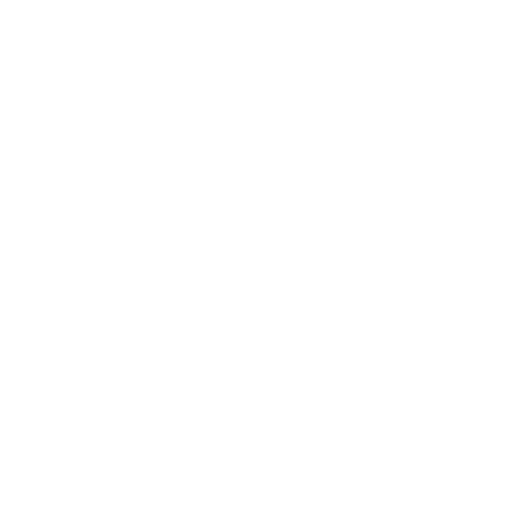
t = 0.00 s
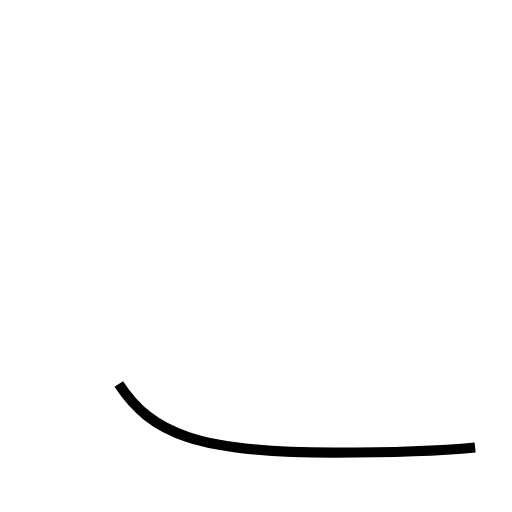
t = 1.11 s
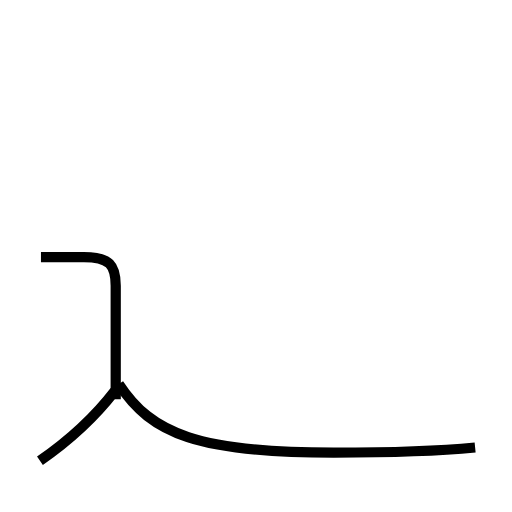
t = 2.01 s
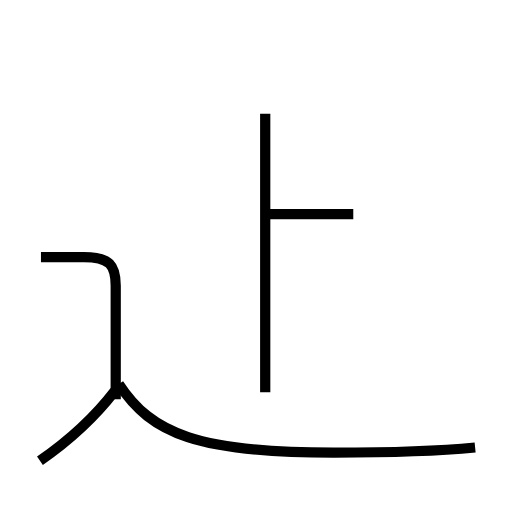
t = 3.09 s
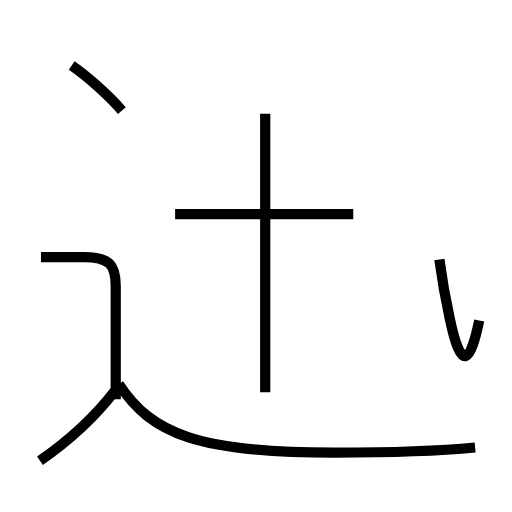
t = 3.96 s
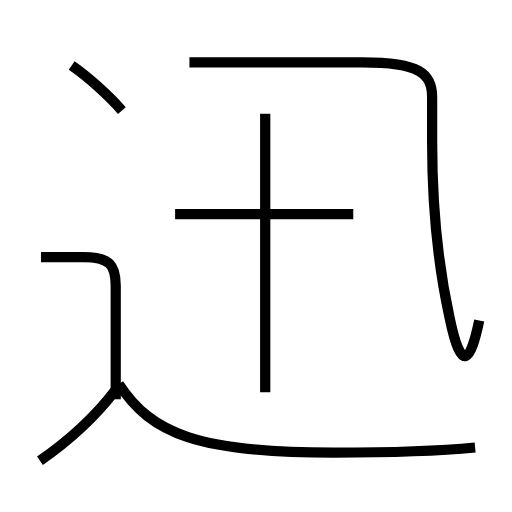
t = 5.21 s

The animated SVG that drew these frames (rendered in a browser with its animation timeline set to each time). Animation: 7 SMIL elements (animate=7); one cycle of 5.21 s.

<?xml version='1.0' encoding='utf-8'?>
<svg viewBox="0.0 -6.0 50.0 50.0" version="1.1" xmlns="http://www.w3.org/2000/svg"><rect x="-1000" y="-1000" width="2000" height="2000" stroke="white" fill="white" /><g style="fill:none;stroke:#000000;stroke-width:1"><path d="M 46.4 -0.3 C 42.3 0.1 38.2 0.2 32.6 0.2 C 19.4 0.2 14.8 -1.6 11.6 -6.5 " transform="translate(0.0 38.0)" stroke-dasharray="36.896608510970594" stroke-dashoffset="36.896608510970594"><animate attributeName="stroke-dashoffset" from="36.896608510970594" to="0" dur="1.1068982553291178s" begin="0s" fill="freeze" /></path><path d="M 3.9 1.0 C 6.5 -0.8 9.2 -3.2 11.2 -5.8 " transform="translate(0.0 38.0)" stroke-dasharray="10.01428788152128" stroke-dashoffset="10.01428788152128"><animate attributeName="stroke-dashoffset" from="10.01428788152128" to="0" dur="0.3004286364456384s" begin="1.1068982553291178s" fill="freeze" /></path><path d="M 11.3 -5.0 L 11.3 -16.1 C 11.3 -18.1 10.7 -18.9 8.2 -18.9 L 4.0 -18.9 " transform="translate(0.0 38.0)" stroke-dasharray="20.229006787556642" stroke-dashoffset="20.229006787556642"><animate attributeName="stroke-dashoffset" from="20.229006787556642" to="0" dur="0.6068702036266992s" begin="1.4073268917747561s" fill="freeze" /></path><path d="M 25.9 -5.7 L 25.9 -32.9 " transform="translate(0.0 38.0)" stroke-dasharray="27.2" stroke-dashoffset="27.2"><animate attributeName="stroke-dashoffset" from="27.2" to="0" dur="0.816s" begin="2.0141970954014554s" fill="freeze" /></path><path d="M 34.5 -23.1 L 17.1 -23.1 " transform="translate(0.0 38.0)" stroke-dasharray="17.4" stroke-dashoffset="17.4"><animate attributeName="stroke-dashoffset" from="17.4" to="0" dur="0.5219999999999999s" begin="2.8301970954014553s" fill="freeze" /></path><path d="M 11.9 -33.2 C 10.7 -34.6 8.6 -36.5 7.0 -37.6 " transform="translate(0.0 38.0)" stroke-dasharray="6.60015336172146" stroke-dashoffset="6.60015336172146"><animate attributeName="stroke-dashoffset" from="6.60015336172146" to="0" dur="0.19800460085164379s" begin="3.352197095401455s" fill="freeze" /></path><path d="M 46.8 -12.7 C 46.0 -8.9 45.1 -7.2 43.9 -13.0 C 43.0 -17.1 42.2 -22.6 42.2 -30.1 L 42.2 -34.5 C 42.2 -36.8 41.0 -37.9 35.4 -37.9 L 18.5 -37.9" transform="translate(0.0 38.0)" stroke-dasharray="55.21404336835874" stroke-dashoffset="55.21404336835874"><animate attributeName="stroke-dashoffset" from="55.21404336835874" to="0" dur="1.656421301050762s" begin="3.5502016962530987s" fill="freeze" /></path></g></svg>
